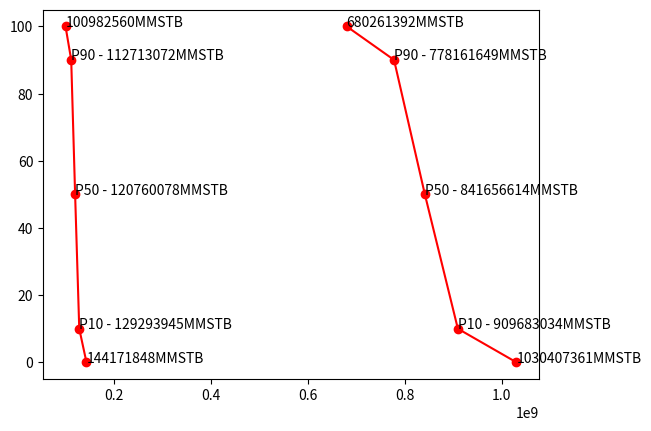

Source code (Python):
# Monteo-Carlo simulation for STOIIP
import numpy as np
import matplotlib.pyplot as plt

class STOIIP:
    """ It will calculate STOIIP """

    def __init__(self, GRV, NTG, fi, Sw, Bo):
        self.GRV = GRV  #Gros Rock Volume
        self.fi = fi    # Porosity
        self.NTG = NTG  # Net To Gross
        self.Sw = Sw    # Saturation of Water
        self.Bo = Bo    # Oil Formation Volume Factor

        # calculate STOIIP.
        self._calc_()

    def _calc_(self):
        """ calculate STOIIP value """
        self.STOIIP = 7750 * (self.GRV*self.NTG*self.fi*(1- self.Sw) )/self.Bo
        return self.STOIIP

class MCS:
    """ Monteo-Carlo simulation """

    def __init__(self, minimum=[], maximum=[]):
        self.minimum = minimum # minimum value for [GRV, NTG, fi, Sw, Bo]
        self.maximum = maximum # maximum value for [GRV, NTG, fi, Sw, Bo]


    def _random_(self, iteration = 1000000):
        """ Gives set of numbers  """
        return np.random.uniform(0,1,iteration)

    def _make_values_(self):
        """ calculates random values for [GRV, NTG, fi, Sw, Bo] """

        self.GRV = self.minimum[0] + self._random_()*(self.maximum[0]-self.minimum[0])
        self.NTG = self.minimum[1] + self._random_()*(self.maximum[1]-self.minimum[1])
        self.fi = self.minimum[2] + self._random_()*(self.maximum[2]-self.minimum[2])
        self.Sw = self.minimum[3] + self._random_()*(self.maximum[3]-self.minimum[3])
        self.Bo = self.minimum[4] + self._random_()*(self.maximum[4]-self.minimum[4])

    def _calc_(self):
        """ calculate STOIIP value MMSTB"""
        # self.STOIIP = 6.29 * 10**(-6) * (self.GRV*self.NTG*self.fi*(1- self.Sw) )/self.Bo
        stoiip = STOIIP(self.GRV, self.NTG, self.fi, self.Sw, self.Bo)
        self.STOIIP = stoiip._calc_()

    def _probability_(self):
        p0 = min(self.STOIIP)
        p10 = np.percentile(self.STOIIP, 10, interpolation='midpoint')
        p50 = np.percentile(self.STOIIP, 50, interpolation='midpoint')
        p90 = np.percentile(self.STOIIP, 90, interpolation='midpoint')
        p100 = max(self.STOIIP)

        self.pX = [p0, p10, p50, p90, p100]
        self.y  = [100, 90, 50, 10, 0]


    def _plot_(self):

        self._random_(1000000)
        self._make_values_()
        self._calc_()
        self._probability_()

        plt.plot(self.pX, self.y, '-ro')
        plt.annotate(f"{round(self.pX[-1])}MMSTB", (self.pX[-1], self.y[-1]))
        plt.annotate(f"P10 - {round(self.pX[-2])}MMSTB", (self.pX[-2], self.y[-2]))
        plt.annotate(f"P50 - {round(self.pX[-3])}MMSTB", (self.pX[-3], self.y[-3]))
        plt.annotate(f"P90 - {round(self.pX[-4])}MMSTB", (self.pX[-4], self.y[-4]))
        plt.annotate(f"{round(self.pX[0])}MMSTB", (self.pX[0], self.y[0]))
        plt.show()


if __name__ == '__main__':
    # [GRV, NTG, fi, Sw, Bo]

    # North Compartment
    maximum_NC = [191998.69, 0.69, 0.24,  0.24, 1.40]
    minimum_NC = [173713.10, 0.62, 0.22, 0.22, 1.32]
    mcs_NC = MCS(minimum_NC, maximum_NC)
    mcs_NC._plot_()
    
    # South Compartment
    maximum_SC = [1035732.02,  0.89, 0.25, 0.26, 1.40]
    minimum_SC = [937090.8755, 0.80, 0.22, 0.23, 1.32 ]
    mcs_SC = MCS(minimum_SC, maximum_SC)
    mcs_SC._plot_()
    


